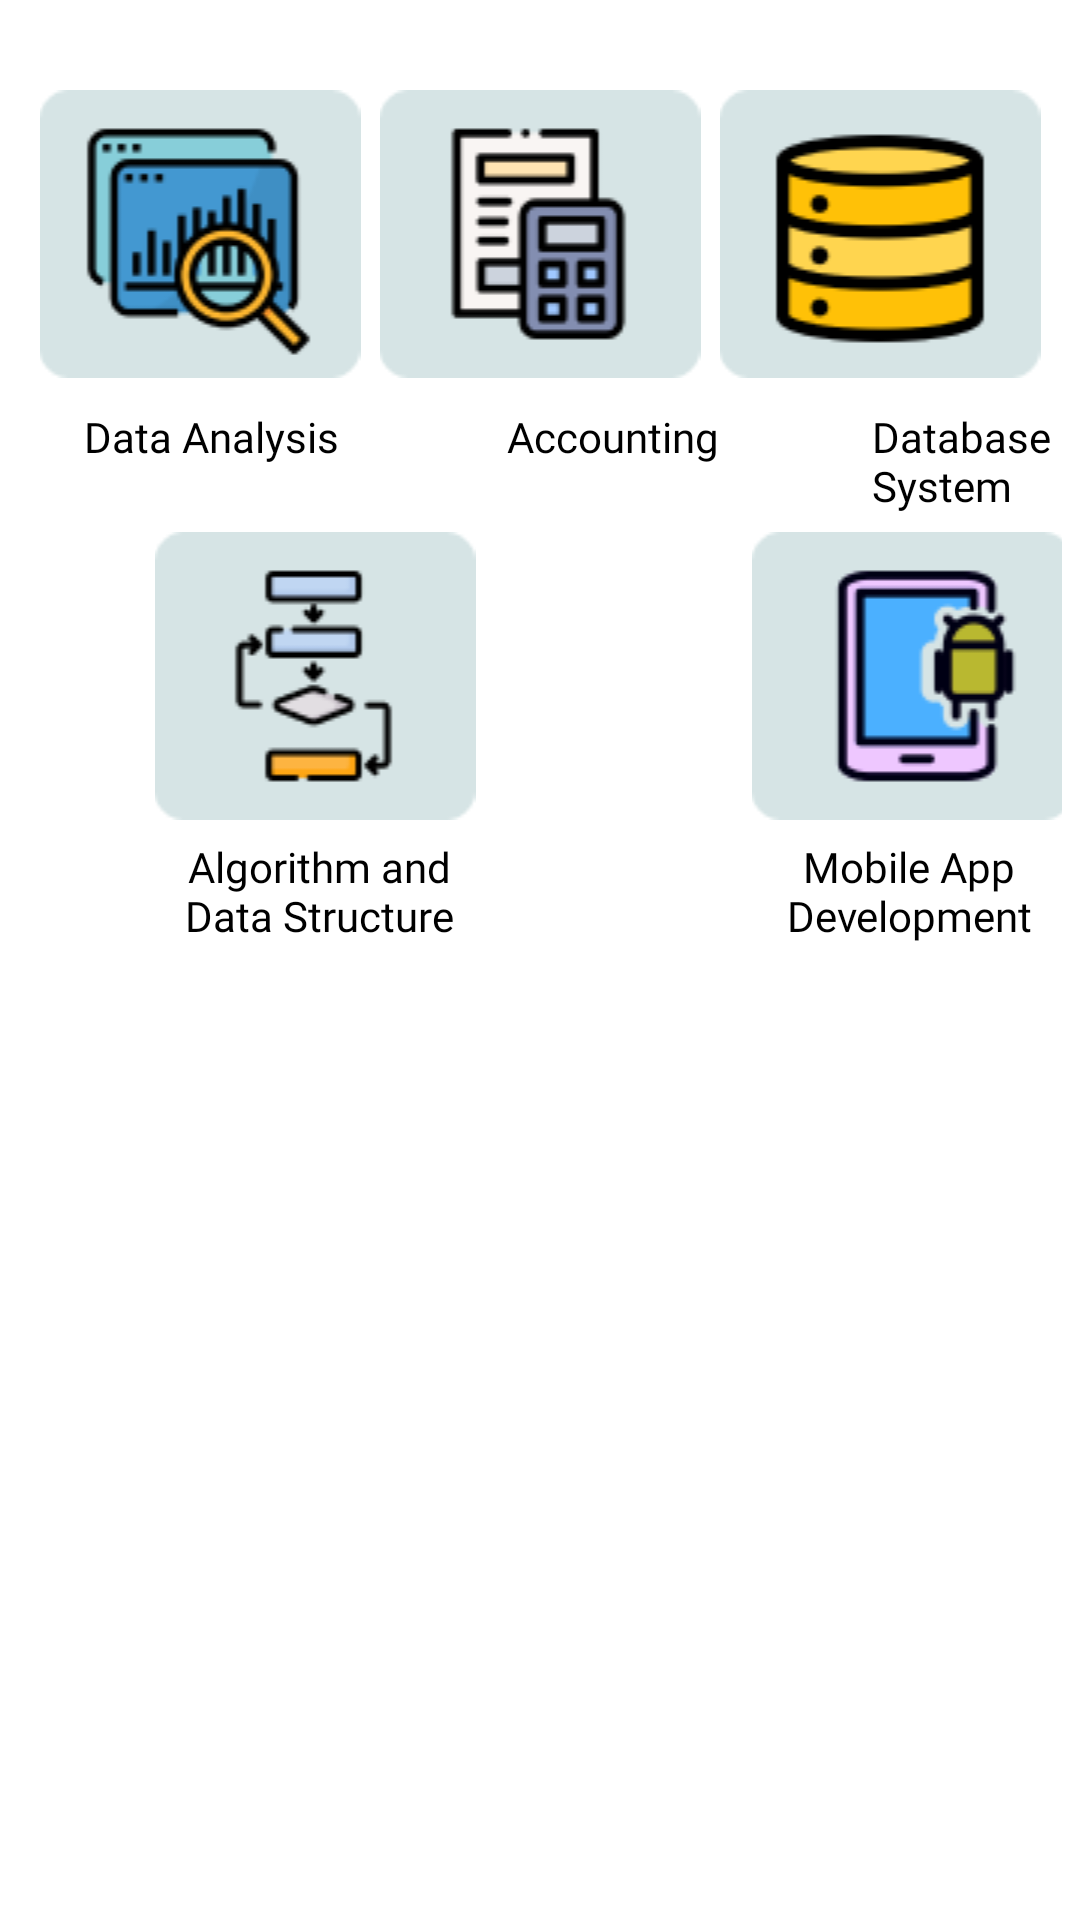

Reconstruct the res/layout file that produces this screen, plus the resources it refers to.
<!-- AndroidManifest.xml: application theme Theme.C1Project -->
<!-- res/layout/activity_invoice.xml -->
<?xml version="1.0" encoding="utf-8"?>
<LinearLayout xmlns:android="http://schemas.android.com/apk/res/android"
    xmlns:app="http://schemas.android.com/apk/res-auto"
    xmlns:tools="http://schemas.android.com/tools"
    android:layout_width="match_parent"
    android:layout_height="match_parent"
    android:orientation="vertical"
    tools:context=".Reservation.Reservation">


    <LinearLayout
        android:layout_width="match_parent"
        android:layout_height="wrap_content"
        android:layout_marginTop="20dp"
        android:orientation="horizontal"
        android:padding="10dp">

        <ImageView
            android:id="@+id/imageDataanal"
            android:layout_width="wrap_content"
            android:layout_height="wrap_content"
            android:layout_weight="1"
            android:backgroundTint="#00FFFFFF"
            android:clickable="true"
            android:focusable="true"
            app:srcCompat="@drawable/dataanalyst" />

        <ImageView
            android:id="@+id/imageAccounting"
            android:layout_width="wrap_content"
            android:layout_height="wrap_content"
            android:layout_weight="1"
            android:backgroundTint="#00FFFFFF"
            android:clickable="true"
            android:focusable="true"
            app:srcCompat="@drawable/accountingbg" />

        <ImageView
            android:id="@+id/imageDatabase"
            android:layout_width="wrap_content"
            android:layout_height="wrap_content"
            android:layout_weight="1"
            android:backgroundTint="#00FFFFFF"
            android:clickable="true"
            android:focusable="true"
            app:srcCompat="@drawable/databasee" />

    </LinearLayout>

    <LinearLayout
        android:layout_width="wrap_content"
        android:layout_height="wrap_content"
        android:orientation="horizontal">

        <TextView
            android:id="@+id/textView7"
            android:layout_width="match_parent"
            android:layout_height="match_parent"
            android:layout_marginLeft="28dp"
            android:fontFamily="@font/karma_medium"
            android:text="@string/data_analysis"
            android:textColor="#000000" />

        <TextView
            android:id="@+id/textView9"
            android:layout_width="wrap_content"
            android:layout_height="wrap_content"
            android:layout_marginLeft="56dp"
            android:fontFamily="@font/karma_medium"
            android:text="@string/accounting"
            android:textColor="#000000" />

        <TextView
            android:id="@+id/textView10"
            android:layout_width="wrap_content"
            android:layout_height="wrap_content"
            android:layout_marginLeft="51dp"
            android:fontFamily="@font/karma_medium"
            android:text="@string/database_system"
            android:textColor="#000000" />

    </LinearLayout>

    <LinearLayout
        android:layout_width="match_parent"
        android:layout_height="wrap_content"
        android:layout_margin="6dp">

        <ImageView
            android:id="@+id/imageAlgorithm"
            android:layout_width="198dp"
            android:layout_height="wrap_content"
            android:backgroundTint="#00FFFFFF"
            android:clickable="true"
            android:focusable="true"
            app:srcCompat="@drawable/algor" />

        <ImageView
            android:id="@+id/imageMobileapp"
            android:layout_width="200dp"
            android:layout_height="wrap_content"
            android:backgroundTint="#00FFFFFF"
            android:clickable="true"
            android:focusable="true"
            app:srcCompat="@drawable/mob" />

    </LinearLayout>

    <LinearLayout
        android:layout_width="match_parent"
        android:layout_height="wrap_content"
        android:orientation="horizontal">

        <TextView
            android:id="@+id/textView11"
            android:layout_width="93dp"
            android:layout_height="wrap_content"
            android:layout_marginLeft="60dp"
            android:fontFamily="@font/karma_medium"
            android:gravity="center"
            android:text="@string/algorithm"
            android:textColor="#000000" />

        <TextView
            android:id="@+id/textView12"
            android:layout_width="100dp"
            android:layout_height="wrap_content"
            android:layout_marginLeft="100dp"
            android:fontFamily="@font/karma_medium"
            android:gravity="center"
            android:text="Mobile App Development"
            android:textColor="#000000" />

    </LinearLayout>

    <androidx.recyclerview.widget.RecyclerView
        android:id="@+id/ProductRec"
        android:layout_width="match_parent"
        android:layout_height="352dp"
        android:layout_marginTop="10dp" />

    <LinearLayout
        android:layout_width="match_parent"
        android:layout_height="match_parent"
        android:gravity="bottom"
        android:orientation="vertical">

        <com.google.android.material.bottomnavigation.BottomNavigationView
            android:id="@+id/bottomNavigation"
            android:layout_width="match_parent"
            android:layout_height="wrap_content"
            app:itemBackground="@color/grey"
            app:menu="@menu/navigation_menu" />
    </LinearLayout>

</LinearLayout>
<!-- resources referenced by this layout -->
<resources>
  <color name="grey">#3BBDBDBD</color>
  <!-- drawable accountingbg: png bitmap (drawable, 2716 bytes) -->
  <!-- drawable algor: png bitmap (drawable, 3046 bytes) -->
  <!-- drawable dataanalyst: png bitmap (drawable, 4821 bytes) -->
  <!-- drawable databasee: png bitmap (drawable, 3919 bytes) -->
  <!-- drawable mob: png bitmap (drawable, 3042 bytes) -->
  <string name="accounting">Accounting</string>
  <string name="algorithm">Algorithm and Data Structure</string>
  <string name="data_analysis">Data Analysis</string>
  <string name="database_system">Database System</string>
  <style name="Theme.C1Project" parent="Theme.MaterialComponents.DayNight.DarkActionBar">
          
          <item name="colorPrimary">@color/orange</item>
          <item name="colorPrimaryVariant">@color/orange</item>
          <item name="colorOnPrimary">@color/black</item>
          
          <item name="colorSecondary">#244484</item>
          <item name="colorSecondaryVariant">#F0592A</item>
          <item name="colorOnSecondary">@color/black</item>
          
          <item name="android:statusBarColor" tools:targetApi="l">?attr/colorPrimaryVariant</item>
          
      </style>
  <color name="orange">#F7AA62</color>
  <color name="black">#FF000000</color>
</resources>
